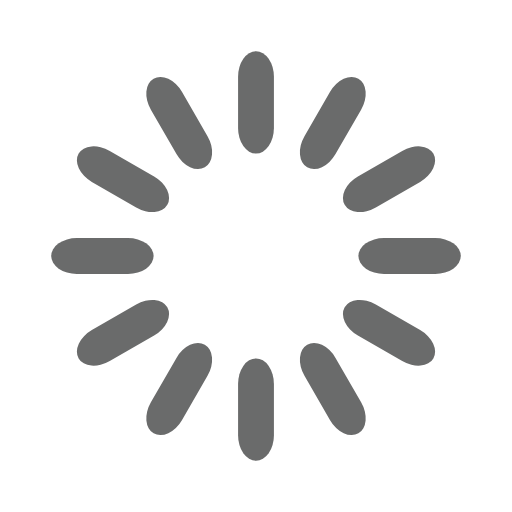
t = 0.00 s
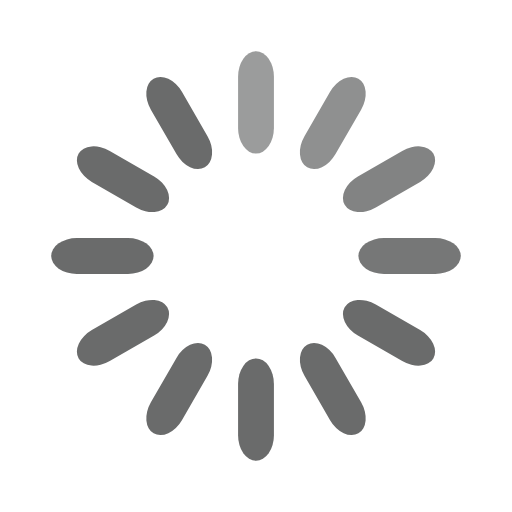
t = 0.33 s
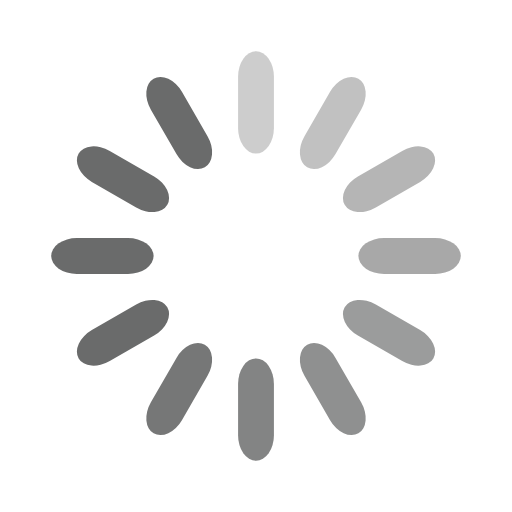
t = 0.67 s
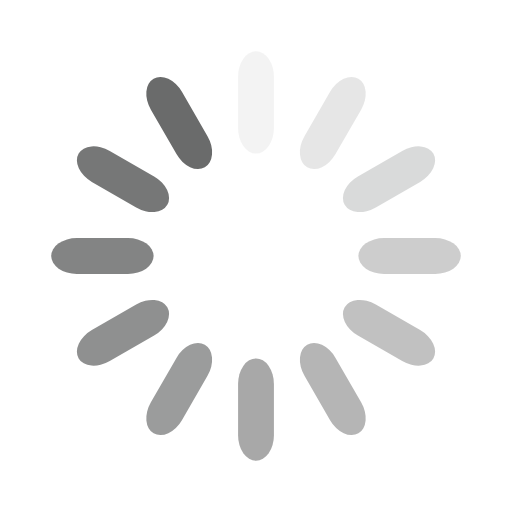
t = 0.92 s
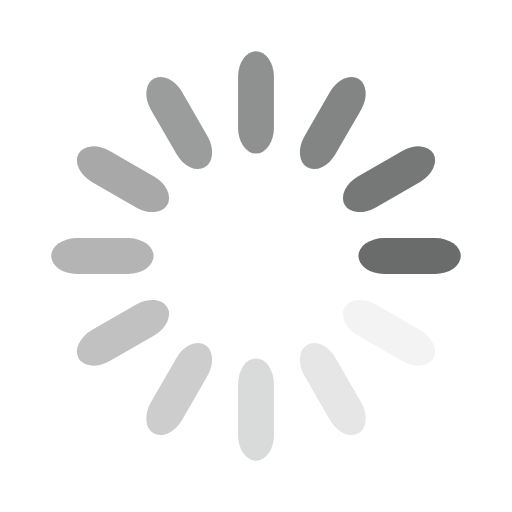
t = 1.25 s
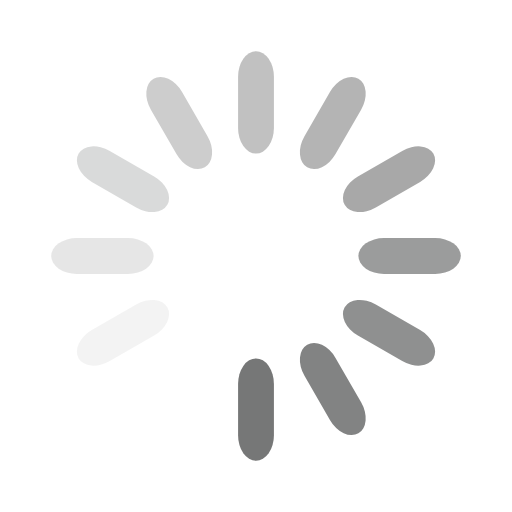
t = 1.58 s

The animated SVG that drew these frames (rendered in a browser with its animation timeline set to each time). Animation: 12 SMIL elements (animate=12); one cycle of 1.92 s, repeats indefinitely.

<svg width='150px' height='150px' xmlns="http://www.w3.org/2000/svg" viewBox="0 0 100 100" preserveAspectRatio="xMidYMid" class="uil-default"><rect x="0" y="0" width="100" height="100" fill="none" class="bk"></rect><rect  x='46.5' y='40' width='7' height='20' rx='5' ry='5' fill='#6a6b6b' transform='rotate(0 50 50) translate(0 -30)'>  <animate attributeName='opacity' from='1' to='0' dur='1s' begin='0s' repeatCount='indefinite'/></rect><rect  x='46.5' y='40' width='7' height='20' rx='5' ry='5' fill='#6a6b6b' transform='rotate(30 50 50) translate(0 -30)'>  <animate attributeName='opacity' from='1' to='0' dur='1s' begin='0.08333333333333333s' repeatCount='indefinite'/></rect><rect  x='46.5' y='40' width='7' height='20' rx='5' ry='5' fill='#6a6b6b' transform='rotate(60 50 50) translate(0 -30)'>  <animate attributeName='opacity' from='1' to='0' dur='1s' begin='0.16666666666666666s' repeatCount='indefinite'/></rect><rect  x='46.5' y='40' width='7' height='20' rx='5' ry='5' fill='#6a6b6b' transform='rotate(90 50 50) translate(0 -30)'>  <animate attributeName='opacity' from='1' to='0' dur='1s' begin='0.25s' repeatCount='indefinite'/></rect><rect  x='46.5' y='40' width='7' height='20' rx='5' ry='5' fill='#6a6b6b' transform='rotate(120 50 50) translate(0 -30)'>  <animate attributeName='opacity' from='1' to='0' dur='1s' begin='0.3333333333333333s' repeatCount='indefinite'/></rect><rect  x='46.5' y='40' width='7' height='20' rx='5' ry='5' fill='#6a6b6b' transform='rotate(150 50 50) translate(0 -30)'>  <animate attributeName='opacity' from='1' to='0' dur='1s' begin='0.4166666666666667s' repeatCount='indefinite'/></rect><rect  x='46.5' y='40' width='7' height='20' rx='5' ry='5' fill='#6a6b6b' transform='rotate(180 50 50) translate(0 -30)'>  <animate attributeName='opacity' from='1' to='0' dur='1s' begin='0.5s' repeatCount='indefinite'/></rect><rect  x='46.5' y='40' width='7' height='20' rx='5' ry='5' fill='#6a6b6b' transform='rotate(210 50 50) translate(0 -30)'>  <animate attributeName='opacity' from='1' to='0' dur='1s' begin='0.5833333333333334s' repeatCount='indefinite'/></rect><rect  x='46.5' y='40' width='7' height='20' rx='5' ry='5' fill='#6a6b6b' transform='rotate(240 50 50) translate(0 -30)'>  <animate attributeName='opacity' from='1' to='0' dur='1s' begin='0.6666666666666666s' repeatCount='indefinite'/></rect><rect  x='46.5' y='40' width='7' height='20' rx='5' ry='5' fill='#6a6b6b' transform='rotate(270 50 50) translate(0 -30)'>  <animate attributeName='opacity' from='1' to='0' dur='1s' begin='0.75s' repeatCount='indefinite'/></rect><rect  x='46.5' y='40' width='7' height='20' rx='5' ry='5' fill='#6a6b6b' transform='rotate(300 50 50) translate(0 -30)'>  <animate attributeName='opacity' from='1' to='0' dur='1s' begin='0.8333333333333334s' repeatCount='indefinite'/></rect><rect  x='46.5' y='40' width='7' height='20' rx='5' ry='5' fill='#6a6b6b' transform='rotate(330 50 50) translate(0 -30)'>  <animate attributeName='opacity' from='1' to='0' dur='1s' begin='0.9166666666666666s' repeatCount='indefinite'/></rect></svg>
